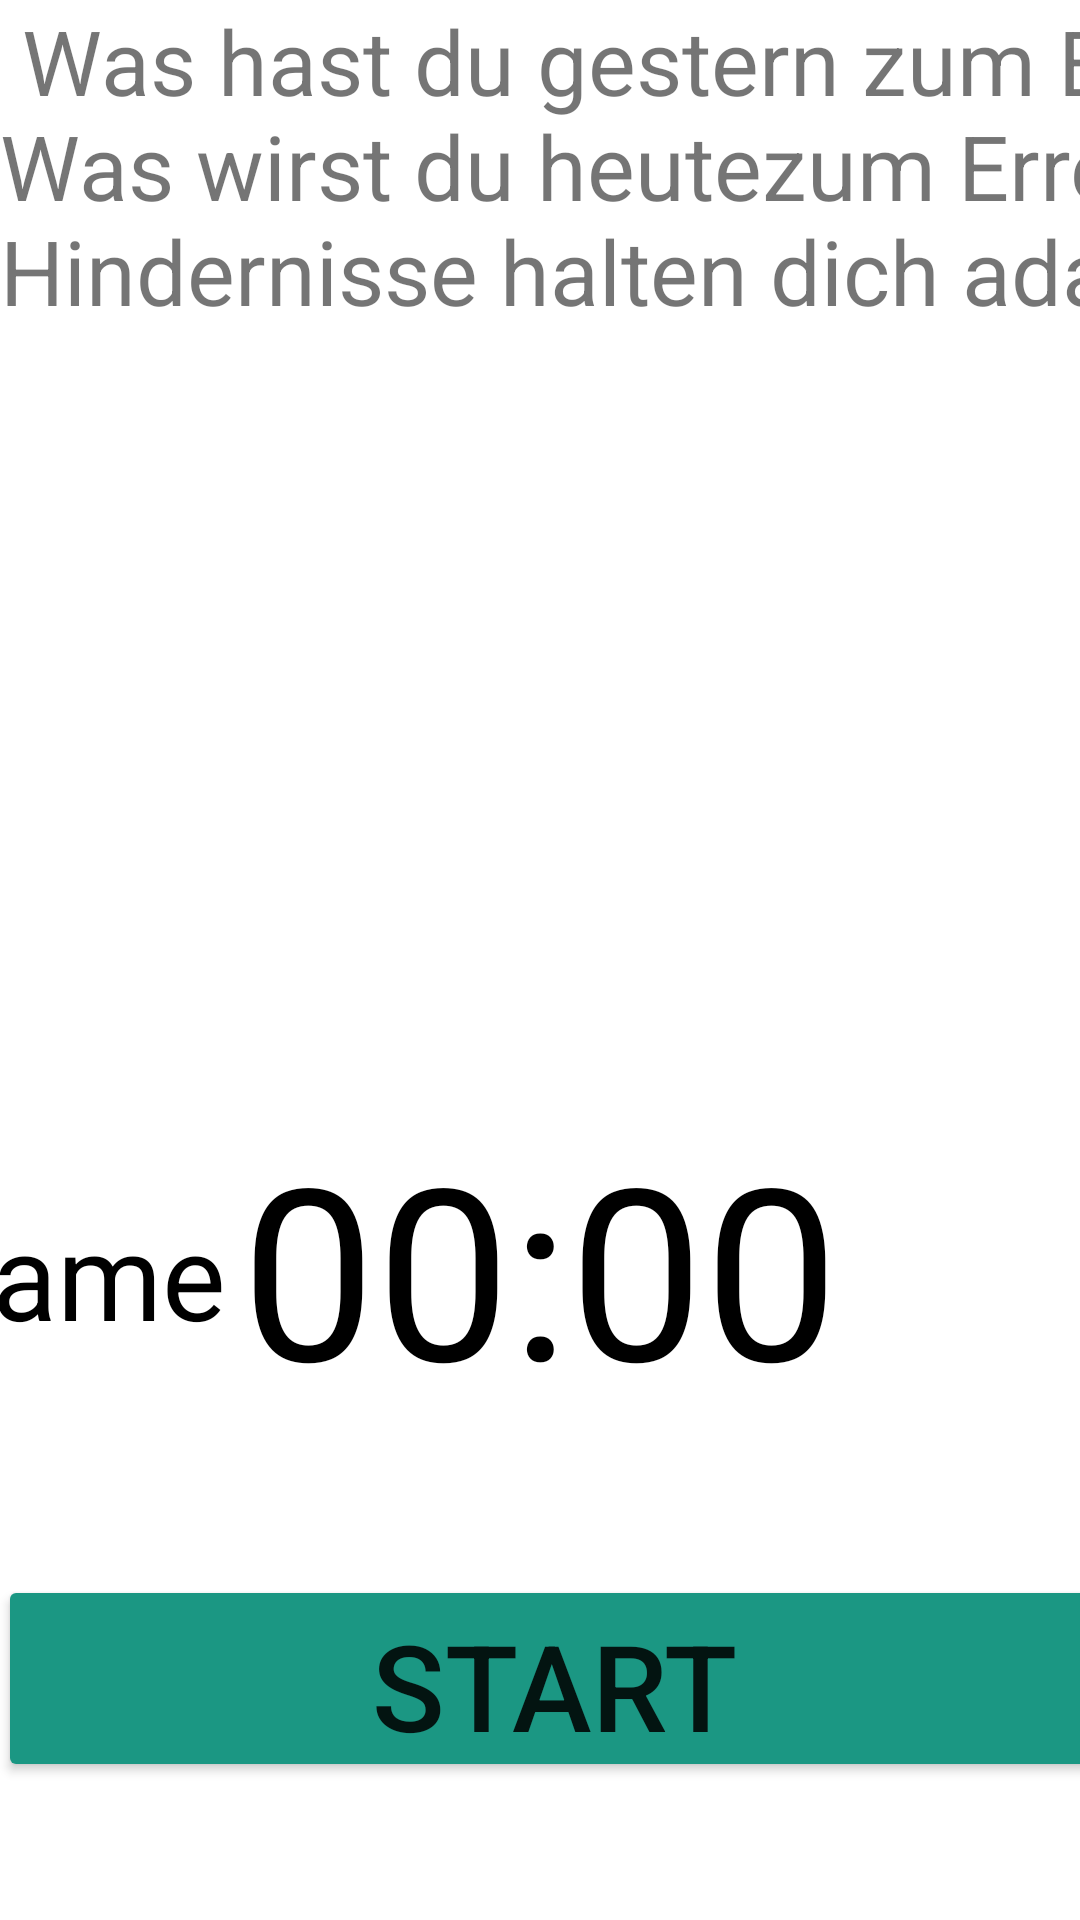

Produce the Android XML layout that renders to this screen, including the resource entries it uses.
<!-- AndroidManifest.xml: application theme Theme.ScrumMaster -->
<!-- res/layout/activity_moderation_daily_scrum.xml -->
<?xml version="1.0" encoding="utf-8"?>
<androidx.constraintlayout.widget.ConstraintLayout xmlns:android="http://schemas.android.com/apk/res/android"
    xmlns:app="http://schemas.android.com/apk/res-auto"
    xmlns:tools="http://schemas.android.com/tools"
    android:layout_width="match_parent"
    android:layout_height="match_parent"
    tools:context=".activity.ModerationDailyScrumActivity">

    <TextView
        android:id="@+id/countdown2"
        android:layout_width="wrap_content"
        android:layout_height="wrap_content"
        android:layout_centerHorizontal="true"
        android:layout_centerVertical="true"
        android:text="00:00"
        android:textColor="@android:color/black"
        android:textSize="80sp"
        app:layout_constraintBottom_toBottomOf="parent"
        app:layout_constraintLeft_toLeftOf="parent"
        app:layout_constraintRight_toRightOf="parent"
        app:layout_constraintTop_toTopOf="parent"
        app:layout_constraintVertical_bias="0.692" />

    <Button
        android:id="@+id/done2"
        android:layout_width="350dp"
        android:layout_height="69dp"
        android:layout_centerHorizontal="true"
        android:layout_centerVertical="true"
        android:backgroundTint="@color/kit"
        android:text="Stop"
        android:textSize="40sp"
        app:layout_constraintBottom_toBottomOf="parent"
        app:layout_constraintEnd_toEndOf="parent"
        app:layout_constraintHorizontal_bias="1.0"
        app:layout_constraintLeft_toLeftOf="parent"
        app:layout_constraintRight_toRightOf="parent"
        app:layout_constraintStart_toEndOf="@+id/startcdaily"
        app:layout_constraintTop_toBottomOf="@+id/countdown2"
        app:layout_constraintVertical_bias="0.517" />

    <Button
        android:id="@+id/startcdaily"
        android:layout_width="371dp"
        android:layout_height="69dp"
        android:layout_centerHorizontal="true"
        android:layout_centerVertical="true"
        android:backgroundTint="@color/kit"
        android:text="Start"
        android:textSize="40sp"
        app:layout_constraintBottom_toBottomOf="parent"
        app:layout_constraintEnd_toEndOf="parent"
        app:layout_constraintHorizontal_bias="0.101"
        app:layout_constraintLeft_toLeftOf="parent"
        app:layout_constraintRight_toRightOf="parent"
        app:layout_constraintStart_toStartOf="parent"
        app:layout_constraintTop_toBottomOf="@+id/countdown2"
        app:layout_constraintVertical_bias="0.518" />

    <TextView
        android:id="@+id/name2"
        android:layout_width="301dp"
        android:layout_height="114dp"
        android:layout_centerHorizontal="true"
        android:layout_centerVertical="true"
        android:gravity="center"
        android:text="name"
        android:textColor="@android:color/black"
        android:textSize="40sp"
        app:layout_constraintBottom_toBottomOf="parent"
        app:layout_constraintEnd_toStartOf="@+id/countdown2"
        app:layout_constraintHorizontal_bias="0.569"
        app:layout_constraintStart_toStartOf="parent"
        app:layout_constraintTop_toTopOf="parent"
        app:layout_constraintVertical_bias="0.699" />

    <TextView
        android:id="@+id/questionsofdailyscrum"
        android:layout_width="960dp"
        android:layout_height="337dp"
        android:maxLines="10"
        android:text=" Was hast du gestern zum Erreichen unseres Sprintziels getan?\n \n Was wirst du heutezum Erreichen unseres Sprintziels tun? \n\n Welche Hindernisse halten dich adavon ab, unser Sprintziel zu\n erreichen?"
        android:textSize="30sp"
        tools:layout_editor_absoluteX="160dp"
        tools:layout_editor_absoluteY="129dp" />


</androidx.constraintlayout.widget.ConstraintLayout>
<!-- resources referenced by this layout -->
<resources>
  <color name="kit">#1B9783</color>
  <style name="Theme.ScrumMaster" parent="Theme.MaterialComponents.DayNight.DarkActionBar">
          
          <item name="colorPrimary">@color/purple_500</item>
          <item name="colorPrimaryVariant">@color/purple_700</item>
          <item name="colorOnPrimary">@color/white</item>
          
          <item name="colorSecondary">@color/teal_200</item>
          <item name="colorSecondaryVariant">@color/teal_700</item>
          <item name="colorOnSecondary">@color/black</item>
          
          <item name="android:statusBarColor" tools:targetApi="l">?attr/colorPrimaryVariant</item>
          
      </style>
  <color name="purple_500">#FF6200EE</color>
  <color name="purple_700">#FF3700B3</color>
  <color name="white">#FFFFFFFF</color>
  <color name="teal_200">#FF03DAC5</color>
  <color name="teal_700">#FF018786</color>
  <color name="black">#FF000000</color>
</resources>
